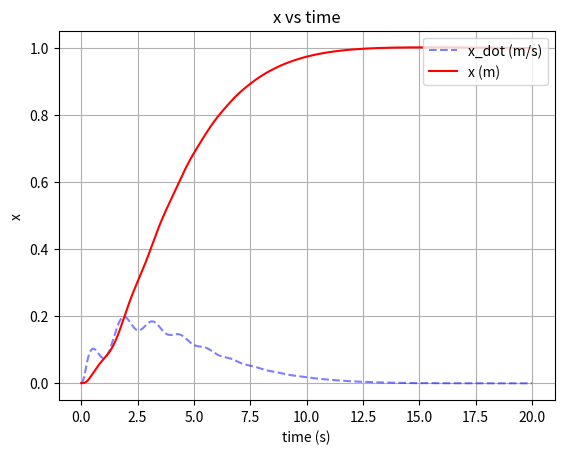

Python code for this plot: (Note: this script raises an exception after producing the figure.)
import numpy as np
import matplotlib.pyplot as plt
import math


def sign_matrix(X):
    Y = np.zeros(X.shape)
    for i in range(X.shape[0]):
        for j in range(X.shape[1]):
            if X[i, j] > 0:
                Y[i, j] = 1
            elif X[i, j] < 0:
                Y[i, j] = -1
            else:
                Y[i, j] = 0
    return Y


# Physical Parameter
mc = 5.0
mt = 5.0
bt = 10.0
br = 10.0
g = 9.81

# Motor 1
L1 = 0.0015
R1 = 1.0
J1 = 0.00025
b1 = 0.0004
rp1 = 0.04
Ke1 = 0.05
Kt1 = 0.05
K1 = 1 / (Kt1 * rp1)

# Motor 2
L2 = 0.0015
R2 = 1.0
J2 = 0.00025
b2 = 0.0004
rp2 = 0.01
Ke2 = 0.05
Kt2 = 0.05
K2 = 1 / (Kt2 * rp2)

control_limit = 24  # Volt

# Control Parameter
# Parameter for theta
lambda1 = 15.0
lambda2 = 0.0
matrix_lambda = np.matrix([[lambda1], [lambda2]])

# Parameter for x and l
alpha1 = 0.5
alpha2 = 1.2
matrix_alpha = np.matrix([[alpha1, 0.0], [0.0, alpha2]])

# Parameter for x_dot and l_dot
beta1 = 2.0
beta2 = 5.0
matrix_beta = np.matrix([[beta1, 0.0], [0.0, beta2]])

# K must be > 0
k1 = 0.015
k2 = 0.02
k = [[k1], [k2]]
# k = 0.0005

# print("matrix lambda: \n", matrix_lambda)
# print("matrix alpha: \n", matrix_alpha)
# print("matrix beta: \n", matrix_beta)
# print("k: \n", k)

# Simulation Parameter
dt = 0.001
timeout_duration = 20.0
steady_state_checking_duration_window = 1.0


y_desired = np.matrix([[1.0], [0.5], [0.0]])
y_initial = np.matrix([[0.0], [1.5], [0.0]])

x = [y_initial[0, 0]]
x_dot = [0.0]
x_dot_dot = [0.0]
l = [y_initial[1, 0]]
l_dot = [0.0]
l_dot_dot = [0.0]
theta = [y_initial[2, 0]]
theta_dot = [0.0]
theta_dot_dot = [0.0]

Ux = [0.0]
Ul = [0.0]

Sx = [0.0]
Sl = [0.0]


matrix_A = np.matrix([[0.0, 0.0], [0.0, 0.0]])
matrix_B = np.matrix([[0.0, 0.0], [0.0, 0.0]])
matrix_C = np.matrix([[0.0, 0.0], [0.0, 0.0]])
matrix_D = np.matrix([[0.0], [0.0]])
matrix_E = np.matrix([[0.0], [0.0]])
matrix_F = np.matrix([[0.0], [0.0]])

show_result = True
i = 0
while i < int(timeout_duration / dt):
    # print("i: ", i)
    # Update matrix A
    matrix_A[0, 0] = (
        L1 * J1 / (Kt1 * rp1) + L1 * rp1 * (mt + mc * np.sin(theta[i]) ** 2) / Kt1
    )
    matrix_A[0, 1] = -L1 * rp1 * mc * np.sin(theta[i]) / Kt1
    matrix_A[1, 0] = -L2 * rp2 * mc * np.sin(theta[i]) / Kt2
    matrix_A[1, 1] = L2 * J2 / (Kt2 * rp2) + L2 * rp2 * mc / Kt2

    # Update matrix B
    matrix_B[0, 0] = (
        (L1 * b1 + R1 * J1) / (Kt1 * rp1)
        + L1 * rp1 * mc * np.sin(2*theta[i]) * theta_dot[i] / Kt1
        + L1 * rp1 * bt / Kt1
        + R1 * rp1 * (mt + mc * np.sin(theta[i]) ** 2) / Kt1
    )
    matrix_B[0, 1] = (
        -L1 * rp1 * mc * np.cos(theta[i]) * theta_dot[i] / Kt1
        - R1 * rp1 * mc * np.sin(theta[i]) / Kt1
    )
    matrix_B[1, 0] = (
        -L2 * rp2 * mc * np.cos(theta[i]) * theta_dot[i] / Kt2
        - R2 * rp2 * mc * np.sin(theta[i]) / Kt2
    )
    matrix_B[1, 1] = (
        (L2 * b2 + R2 * J2) / (Kt2 * rp2) + L2 * rp2 * br / Kt2 + R2 * rp2 * mc / Kt2
    )

    # Update matrix C
    matrix_C[0, 0] = R1 * b1 / (Kt1 * rp1) + Ke1 / rp1 + R1 * rp1 * bt / Kt1
    matrix_C[1, 1] = R2 * b2 / (Kt2 * rp2) + Ke2 / rp2 + R2 * rp2 * br / Kt2

    # Update matrix D
    matrix_D[0, 0] = 2 * L1 * rp1 * mc * l[i] * np.sin(theta[i]) * theta_dot[i] / Kt1
    matrix_D[1, 0] = -2 * L2 * rp2 * mc * l[i] * theta_dot[i] / Kt2

    # Update matrix E
    matrix_E[0, 0] = (
        L1 * rp1 * mc * l[i] * np.cos(theta[i]) * theta_dot[i] ** 2 / Kt1
        + L1 * rp1 * mc * np.sin(theta[i]) * l_dot[i] * theta_dot[i] / Kt1
        + R1 * rp1 * mc * l[i] * np.sin(theta[i]) * theta_dot[i] / Kt1
        + L1 * rp1 * mc * g * np.cos(2* theta[i]) ** 2 / Kt1
    )

    matrix_E[1, 0] = (
        -L2 * rp2 * mc * l_dot[i] * theta_dot[i] / Kt2
        - R2 * rp2 * mc * l[i] * theta_dot[i] / Kt2
        + L2 * rp2 * mc * g * np.sin(theta[i]) / Kt2
    )

    # Update matrix F
    matrix_F[0, 0] = R1 * rp1 * mc * g * np.sin(theta[i]) * np.cos(theta[i]) / Kt1
    matrix_F[1, 0] = -R2 * rp2 * mc * g * np.cos(theta[i]) / Kt2

    q_now = np.matrix([[x[i]], [l[i]]])
    q_dot_now = np.matrix([[x_dot[i]], [l_dot[i]]])
    q_dot_dot_now = np.matrix([[x_dot_dot[i]], [l_dot_dot[i]]])
    q_desired = np.matrix([[y_desired[0, 0]], [y_desired[1, 0]]])

    sliding_surface_now = np.matrix([[Sx[i]], [Sl[i]]])
    sliding_surface_now = (
        np.matmul(matrix_alpha, (q_now - q_desired))
        + np.matmul(matrix_beta, q_dot_now)
        + q_dot_dot_now
        + matrix_lambda * theta[i]
    )

    control_now = np.matrix([[0], [0]])
    control_now = (
        np.matmul((matrix_B - np.matmul(matrix_A, matrix_beta)), q_dot_dot_now)
        + np.matmul((matrix_C - np.matmul(matrix_A, matrix_alpha)), q_dot_now)
        + matrix_D * theta_dot_dot[i]
        + (matrix_E - np.matmul(matrix_A, matrix_lambda)) * theta_dot[i]
        + matrix_F
        - k * sign_matrix(sliding_surface_now)
    )

    control_now = np.clip(control_now, -control_limit, control_limit)

    q_triple_dot_now = np.matmul(
        np.linalg.inv(matrix_A),
        (
            control_now
            - (
                matrix_B * q_dot_dot_now
                + matrix_C * q_dot_now
                + matrix_D * theta_dot_dot[i]
                + matrix_E * theta[i]
                + matrix_F
            )
        ),
    )

    x_dot_dot.append(x_dot_dot[i] + q_triple_dot_now[0, 0] * dt)
    l_dot_dot.append(l_dot_dot[i] + q_triple_dot_now[1, 0] * dt)
    theta_dot_dot_temp_ = (
        np.cos(theta[i]) * x_dot_dot[i]
        - 2 * l_dot[i] * theta_dot[i]
        - np.sin(theta[i]) * g
    ) / l[i]
    theta_dot_dot.append(theta_dot_dot_temp_)
    x_dot.append(x_dot[i] + x_dot_dot[i + 1] * dt)
    l_dot.append(l_dot[i] + l_dot_dot[i + 1] * dt)
    theta_dot.append(theta_dot[i] + theta_dot_dot[i + 1] * dt)
    x.append(x[i] + x_dot[i + 1] * dt)
    l.append(l[i] + l_dot[i + 1] * dt)
    theta.append(theta[i] + theta_dot[i + 1] * dt)

    Sx.append(sliding_surface_now[0, 0])
    Sl.append(sliding_surface_now[1, 0])

    Ux.append(control_now[0, 0])
    Ul.append(control_now[1, 0])

    # print("matrix A: \n", matrix_A)
    # print("matrix B: \n", matrix_B)
    # print("matrix C: \n", matrix_C)
    # print("matrix D: \n", matrix_D)
    # print("matrix E: \n", matrix_E)
    # print("matrix F: \n", matrix_F)

    # print("q_now: \n", q_now)
    # print("q_desired: \n", q_desired)

    # print("control_now: \n", control_now)

    # print("Inversed matrix A: \n", np.linalg.inv(matrix_A))
    # print("q_triple_dot_now: \n", q_triple_dot_now)

    # print("x: ", x[i+1])
    # print("l: ", l[i+1])
    # print("theta: ", theta[i+1])
    # print("x_dot: ", x_dot[i+1])
    # print("l_dot: ", l_dot[i+1])
    # print("theta_dot: ", theta_dot[i+1])
    # print("x_dot_dot: ", x_dot_dot[i+1])
    # print("l_dot_dot: ", l_dot_dot[i+1])
    # print("theta_dot_dot: ", theta_dot_dot[i+1])

    # print("Sx: ", Sx[i+1])
    # print("Sl: ", Sl[i+1])

    # print("Ux: ", Ux[i+1])
    # print("Ul: ", Ul[i+1])

    if i % 100 == 0:
        print("Progress: ", round(i / (timeout_duration / dt) * 100, 1), "%", end="\r")

    i += 1
    if (
        abs(x[i] - y_desired[0, 0]) > 2**16
        or abs(l[i] - y_desired[1, 0]) > 2**16
        or abs(theta[i] - abs(y_desired[2, 0])) > 2**16
    ):
        print("Simulation Failed! Divergence detected!")
        show_result = False
        break

if show_result:
    print("Simulation Completed!")

    time = np.arange(0, timeout_duration + dt, dt)
    # print(len(x))
    # print(len(time))

    # print(theta_dot_dot)

    plot_folder_path = "Simulasi/Gambar/Simulasi Gantry Motor/"

    # Plotting
    plt.figure("X Displacement")
    plt.plot(time, x_dot, "b--", label="x_dot (m/s)", alpha=0.5)
    plt.plot(time, x, "r", label="x (m)")
    plt.legend(loc="upper right")
    plt.xlabel("time (s)")
    plt.ylabel("x")
    plt.title("x vs time")
    plt.grid(True)
    plt.savefig(plot_folder_path + "x vs time.svg", format='svg', transparent=True)
    plt.savefig(plot_folder_path + "x vs time.png")

    plt.figure(2)
    plt.plot(time, l_dot, "g--", label="l_dot (m/s)", alpha=0.5)
    plt.plot(time, l, "b", label="l (m)")
    plt.legend(loc="upper right")
    plt.xlabel("time (s)")
    plt.ylabel("l")
    plt.title("l vs time")
    plt.grid(True)
    plt.savefig(plot_folder_path + "l vs time.svg", format='svg', transparent=True)
    plt.savefig(plot_folder_path + "l vs time.png")

    theta = [math.degrees(i) for i in theta]
    theta_dot = [math.degrees(i) for i in theta_dot]
    plt.figure(3)
    plt.plot(time, theta_dot, "r--", label="theta_dot (degree/s)", alpha=0.2)
    plt.plot(time, theta, "g", label="theta (degree)")
    plt.legend(loc="upper right")
    plt.xlabel("time (s)")
    plt.ylabel("theta")
    plt.title("theta vs time")
    plt.grid(True)
    plt.savefig(plot_folder_path + "theta vs time.svg", format='svg', transparent=True)
    plt.savefig(plot_folder_path + "theta vs time.png")

    plt.figure(4)
    plt.plot(time, Ux, "r", label="Ux (volt)")
    plt.plot(time, Sx, "b--", label="Sx")
    plt.legend(loc="upper right")
    plt.xlabel("time (s)")
    plt.ylabel("Ux Response")
    plt.title("Ux vs time")
    plt.grid(True)
    plt.savefig(plot_folder_path + "Ux vs time.svg", format='svg', transparent=True)
    plt.savefig(plot_folder_path + "Ux vs time.png")

    plt.figure(5)
    plt.plot(time, Ul, "r", label="Uy (volt)")
    plt.plot(time, Sl, "b--", label="Sl")
    plt.legend(loc="upper right")
    plt.xlabel("time (s)")
    plt.ylabel("Ul Response")
    plt.title("Ul vs time")
    plt.grid(True)
    plt.savefig(plot_folder_path + "Ul vs time.svg", format='svg', transparent=True)
    plt.savefig(plot_folder_path + "Ul vs time.png")

    plt.figure(6)
    plt.plot(time, x, "r", label="x (m)")
    plt.plot(time, l, "b", label="l (m)")
    plt.plot(time, theta, "g", label="theta (degree)")
    plt.legend(loc="upper right")
    plt.xlabel("time (s)")
    plt.ylabel("State")
    plt.title("State vs time")
    plt.grid(True)
    plt.savefig(plot_folder_path + "State vs time.svg", format='svg', transparent=True)
    plt.savefig(plot_folder_path + "State vs time.png")

    # plt.show()
